Run: headless pygame with SDL's dummy video driver; simulated clock (each Clock.tick advances the game by its frame time, no real sleeping); random seed 0; keys injected as events and as key.get_pressed() state; no mouse input.
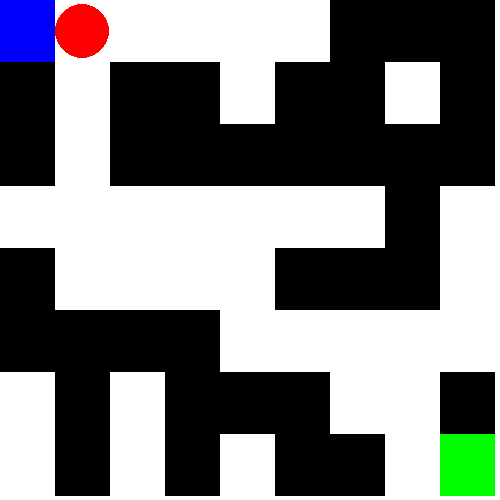
Frame 1 of 1 · flips 1–60 · no input (game ended)

The pygame program that drew these frames:

import pygame
import random
import heapq

# Definindo as cores
WHITE = (255, 255, 255)
BLACK = (0, 0, 0)
RED = (255, 0, 0)
GREEN = (0, 255, 0)
BLUE = (0, 0, 255)

# Definindo as dimensões do labirinto
ROWS = 8
COLS = 9

# Inicializando o Pygame
pygame.init()

# Definindo o tamanho da tela
WIDTH, HEIGHT = 500, 500
screen = pygame.display.set_mode((WIDTH, HEIGHT))
pygame.display.set_caption("Labirinto sem Rato")

# Calculando o tamanho de cada célula
CELL_WIDTH = WIDTH // COLS
CELL_HEIGHT = HEIGHT // ROWS

def generate_maze(rows, cols):
    while True:
        maze = [[random.choice([0, 1]) for _ in range(cols)] for _ in range(rows)]
        maze[0][0] = 0  # Garantindo que o ponto de início seja sempre aberto
        maze[rows - 1][cols - 1] = 0  # Garantindo que o ponto final seja sempre aberto

        open_cells = get_open_cells(maze)  # Obtendo as células abertas

        # Verificando se há um caminho do ponto de início ao ponto final
        if a_star(maze, (0, 0), (rows - 1, cols - 1), open_cells):
            return maze

# Função para desenhar o labirinto
def draw_maze(maze):
    for row in range(ROWS):
        for col in range(COLS):
            if maze[row][col] == 1:
                pygame.draw.rect(screen, BLACK, (col * CELL_WIDTH, row * CELL_HEIGHT, CELL_WIDTH, CELL_HEIGHT))

# Função para desenhar o ponto de início em vermelho
def draw_start(start_pos):
    pygame.draw.rect(screen, BLUE, (start_pos[1] * CELL_WIDTH, start_pos[0] * CELL_HEIGHT, CELL_WIDTH, CELL_HEIGHT))

# Função para desenhar o ponto final em verde
def draw_end(end_pos):
    pygame.draw.rect(screen, GREEN, (end_pos[1] * CELL_WIDTH, end_pos[0] * CELL_HEIGHT, CELL_WIDTH, CELL_HEIGHT))

# Função para desenhar o jogador
def draw_player(player_pos):
    row, col = player_pos
    if 0 <= row < ROWS and 0 <= col < COLS:
        # Desenhar jogador como um círculo
        player_center = (col * CELL_WIDTH + CELL_WIDTH // 2, row * CELL_HEIGHT + CELL_HEIGHT // 2)
        pygame.draw.circle(screen, RED, player_center, min(CELL_WIDTH, CELL_HEIGHT) // 2)

# Função para encontrar o caminho usando o algoritmo A*
def a_star(maze, start, end, open_cells, closed_cells=None):
    def heuristic(current, end):
        return abs(current[0] - end[0]) + abs(current[1] - end[1])

    queue = [(0, start, [])]
    visited = set()

    if closed_cells is None:
        closed_cells = set()

    while queue:
        cost, current, path = heapq.heappop(queue)

        if current == end:
            return path

        if current not in visited and current not in closed_cells:
            visited.add(current)

            x, y = current
            neighbors = [((x + 1, y), 'D'), ((x - 1, y), 'U'), ((x, y + 1), 'R'), ((x, y - 1), 'L')]

            for neighbor, direction in neighbors:
                nx, ny = neighbor

                if (
                    0 <= nx < len(maze) and
                    0 <= ny < len(maze[0]) and
                    maze[nx][ny] == 0 and
                    neighbor in open_cells
                ):
                    new_cost = cost + 1 + heuristic(neighbor, end)
                    heapq.heappush(queue, (new_cost, neighbor, path + [direction]))

    print("Caminho não encontrado")
    return None

# Função para extrair as coordenadas do caminho
def get_path_coordinates(path):
    return set(path)

# Função para obter as células abertas no labirinto
def get_open_cells(maze):
    open_cells = {(row, col) for row in range(ROWS) for col in range(COLS) if maze[row][col] == 0}
    return open_cells

# Função para gerar um novo labirinto
def new_maze():
    global maze
    maze = generate_maze(ROWS, COLS)

# Função principal do jogo
def main():
    global maze  # Declarando 'maze' como global para poder modificá-la dentro da função
    new_maze()  # Inicializando o labirinto
    start_pos = (0, 0)  # Definindo a posição inicial
    end_pos = (ROWS - 1, COLS - 1)  # Definindo a posição final

    # Encontrando o caminho com A* para frente
    path_forward = a_star(maze, start_pos, end_pos, get_open_cells(maze))

    if path_forward:
        print("Caminho encontrado (ida):", path_forward)
    else:
        print("Caminho não encontrado. O labirinto está bloqueado.")

    # Inicializando a posição do jogador
    player_pos = start_pos

    # Tempo inicial para verificar quando fechar o programa
    start_time = None

    # Loop principal do jogo
    running = True
    while running:
        for event in pygame.event.get():
            if event.type == pygame.QUIT:
                running = False

        # Desenhando o labirinto e o jogador
        screen.fill(WHITE)
        draw_maze(maze)
        draw_start(start_pos)
        draw_end(end_pos)
        draw_player(player_pos)

        # Atualizando a tela
        pygame.display.flip()

        pygame.time.delay(500)  # Aguardando por meio segundo para melhor visualização

        # Movendo o jogador ao longo do caminho
        if path_forward:
            direction = path_forward.pop(0)
            if direction == 'U':
                player_pos = (player_pos[0] - 1, player_pos[1])
            elif direction == 'D':
                player_pos = (player_pos[0] + 1, player_pos[1])
            elif direction == 'L':
                player_pos = (player_pos[0], player_pos[1] - 1)
            elif direction == 'R':
                player_pos = (player_pos[0], player_pos[1] + 1)

        # Verificando se o jogador alcançou a posição final
        if player_pos == end_pos and not path_forward:
            print("Jogador alcançou a posição final. Voltando para o início...")
            path_backward = a_star(maze, end_pos, start_pos, get_open_cells(maze), set(get_path_coordinates(path_forward)))  # Calculando o caminho de volta

            if path_backward:
                print("Caminho de volta encontrado:", path_backward)
                path_forward = path_backward  # Invertendo o caminho para voltar ao início
                start_time = pygame.time.get_ticks()  # Atualizando o tempo de início

            else:
                print("Caminho de volta não encontrado. O labirinto está bloqueado.")
                running = False

        # Verificando se o jogador retornou ao início
        if player_pos == start_pos and start_time is not None:
            print("Jogador retornou ao início. Fechando o programa após 5 segundos.")
            current_time = pygame.time.get_ticks()
            elapsed_time = (current_time - start_time) / 1000  # Convertendo para segundos
            if elapsed_time >= 5:
                print("Fechando o programa.")
                running = False

    pygame.quit()

# Chamando a função principal
if __name__ == "__main__":
    main()

# Arquivo lobo original!
